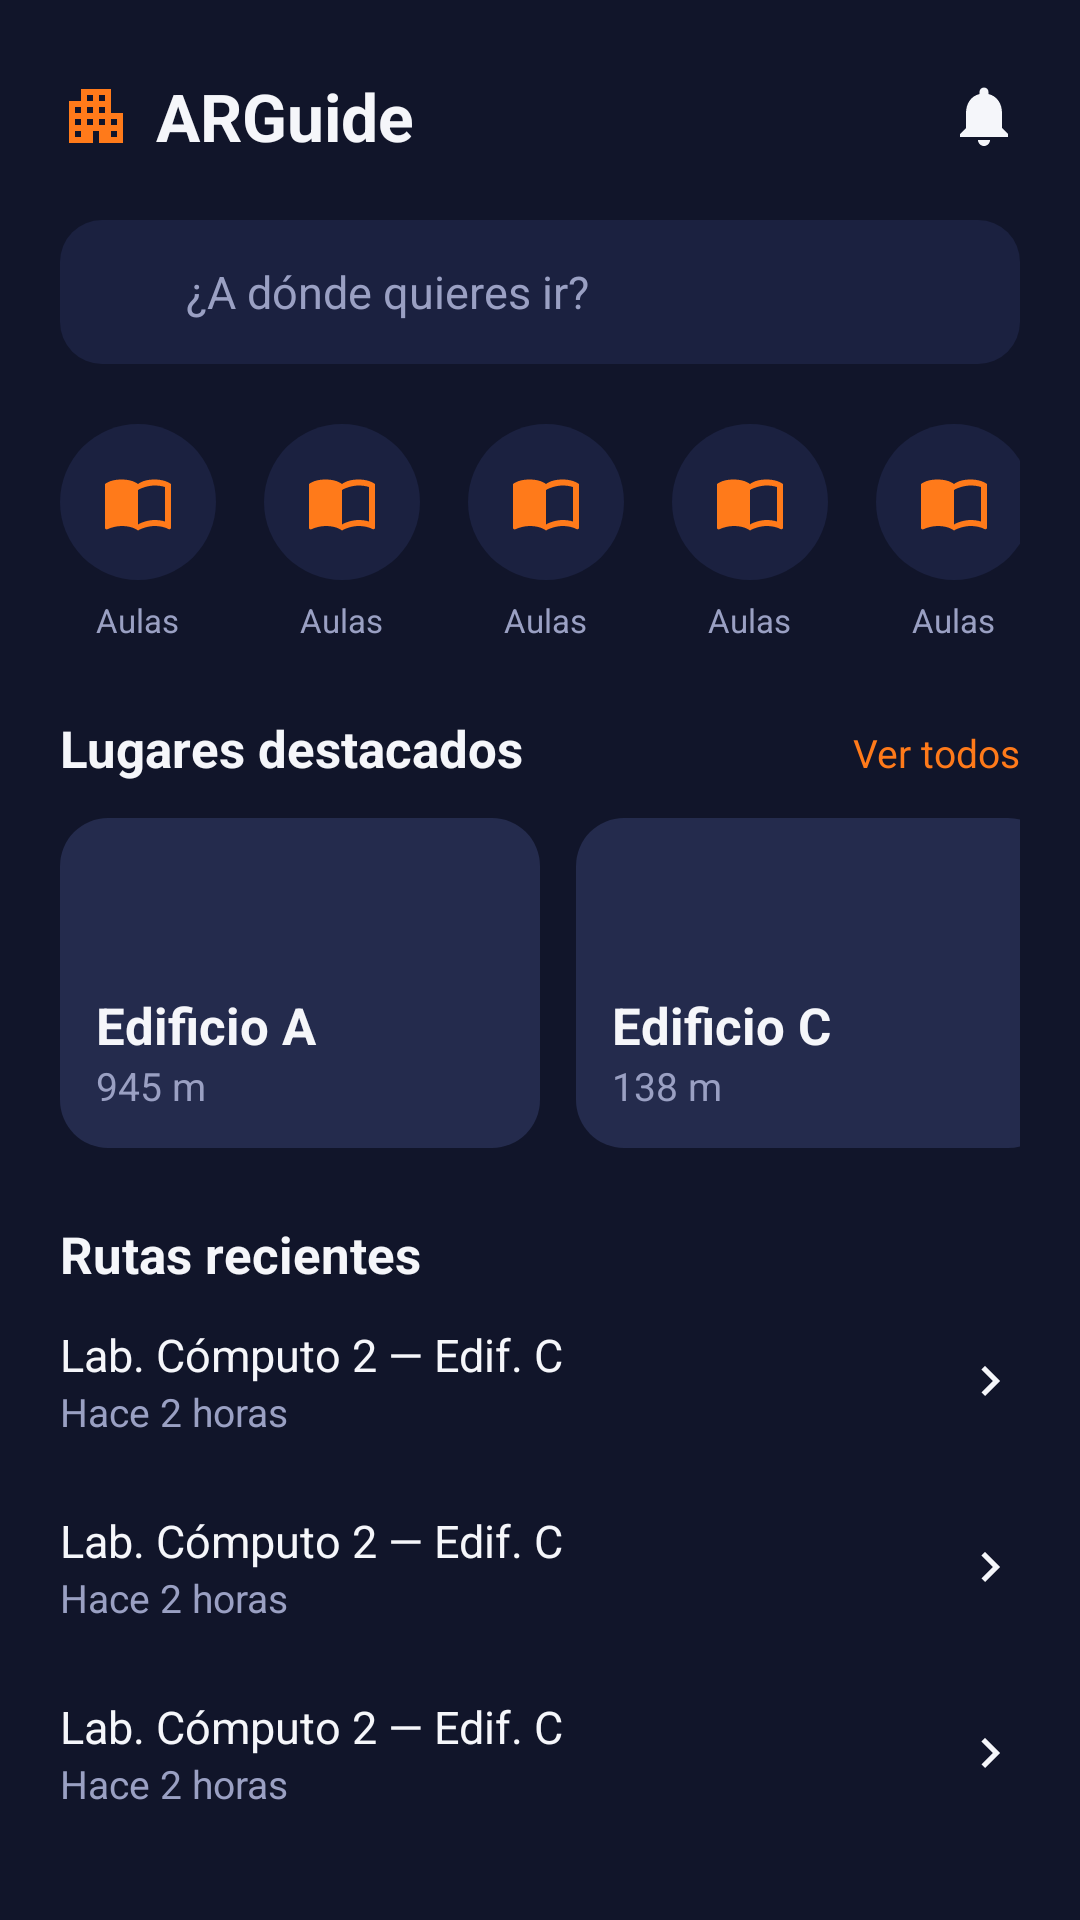

Produce the Android XML layout that renders to this screen, including the resource entries it uses.
<!-- AndroidManifest.xml: application theme Theme.ARGuide -->
<!-- res/layout/fragment_dashboard.xml -->
<?xml version="1.0" encoding="utf-8"?>
<ScrollView
    xmlns:android="http://schemas.android.com/apk/res/android"
    android:layout_width="match_parent"
    android:layout_height="match_parent"
    android:background="@color/ar_background"
    android:fillViewport="true">

    <LinearLayout
        android:layout_width="match_parent"
        android:layout_height="wrap_content"
        android:orientation="vertical"
        android:paddingHorizontal="20dp"
        android:paddingTop="24dp"
        android:paddingBottom="24dp">

        
        <LinearLayout
            android:layout_width="match_parent"
            android:layout_height="wrap_content"
            android:orientation="horizontal"
            android:gravity="center_vertical">

            <ImageView
                android:layout_width="24dp"
                android:layout_height="24dp"
                android:src="@drawable/ic_logo"
                android:contentDescription="@string/app_name" />

            <TextView
                android:layout_width="0dp"
                android:layout_height="wrap_content"
                android:layout_weight="1"
                android:layout_marginStart="8dp"
                android:text="@string/app_name"
                android:textColor="@color/ar_text_primary"
                android:textSize="22sp"
                android:textStyle="bold" />

            <ImageView
                android:layout_width="24dp"
                android:layout_height="24dp"
                android:src="@drawable/ic_notifications"
                android:contentDescription="Notificaciones" />
        </LinearLayout>

        
        <LinearLayout
            android:layout_width="match_parent"
            android:layout_height="48dp"
            android:layout_marginTop="20dp"
            android:orientation="horizontal"
            android:gravity="center_vertical"
            android:background="@drawable/bg_rounded_surface_14"
            android:paddingHorizontal="14dp">

            <ImageView
                android:layout_width="20dp"
                android:layout_height="20dp"
                android:src="@drawable/ic_search"
                android:contentDescription="Buscar" />

            <TextView
                android:layout_width="0dp"
                android:layout_height="wrap_content"
                android:layout_weight="1"
                android:layout_marginStart="8dp"
                android:text="¿A dónde quieres ir?"
                android:textColor="@color/ar_text_secondary"
                android:textSize="15sp" />
        </LinearLayout>

        
        <HorizontalScrollView
            android:layout_width="match_parent"
            android:layout_height="wrap_content"
            android:layout_marginTop="20dp"
            android:scrollbars="none">

            <LinearLayout
                android:layout_width="wrap_content"
                android:layout_height="wrap_content"
                android:orientation="horizontal">

                <include layout="@layout/item_quick_access" android:id="@+id/qa_aulas" />
                <include layout="@layout/item_quick_access" android:id="@+id/qa_lab" />
                <include layout="@layout/item_quick_access" android:id="@+id/qa_biblioteca" />
                <include layout="@layout/item_quick_access" android:id="@+id/qa_cafeteria" />
                <include layout="@layout/item_quick_access" android:id="@+id/qa_deportes" />
            </LinearLayout>
        </HorizontalScrollView>

        
        <LinearLayout
            android:layout_width="match_parent"
            android:layout_height="wrap_content"
            android:layout_marginTop="24dp"
            android:orientation="horizontal">

            <TextView
                android:layout_width="0dp"
                android:layout_height="wrap_content"
                android:layout_weight="1"
                android:text="Lugares destacados"
                android:textColor="@color/ar_text_primary"
                android:textSize="17sp"
                android:textStyle="bold" />

            <TextView
                android:layout_width="wrap_content"
                android:layout_height="wrap_content"
                android:text="Ver todos"
                android:textColor="@color/ar_orange"
                android:textSize="13sp" />
        </LinearLayout>

        <HorizontalScrollView
            android:layout_width="match_parent"
            android:layout_height="wrap_content"
            android:layout_marginTop="12dp"
            android:scrollbars="none">

            <LinearLayout
                android:layout_width="wrap_content"
                android:layout_height="wrap_content"
                android:orientation="horizontal">

                <LinearLayout
                    android:layout_width="160dp"
                    android:layout_height="110dp"
                    android:layout_marginEnd="12dp"
                    android:orientation="vertical"
                    android:gravity="bottom"
                    android:background="@drawable/bg_rounded_card_16"
                    android:padding="12dp">

                    <TextView
                        android:layout_width="match_parent"
                        android:layout_height="wrap_content"
                        android:text="Edificio A"
                        android:textColor="@color/ar_text_primary"
                        android:textSize="17sp"
                        android:textStyle="bold" />

                    <TextView
                        android:layout_width="match_parent"
                        android:layout_height="wrap_content"
                        android:text="945 m"
                        android:textColor="@color/ar_text_secondary"
                        android:textSize="13sp" />
                </LinearLayout>

                <LinearLayout
                    android:layout_width="160dp"
                    android:layout_height="110dp"
                    android:orientation="vertical"
                    android:gravity="bottom"
                    android:background="@drawable/bg_rounded_card_16"
                    android:padding="12dp">

                    <TextView
                        android:layout_width="match_parent"
                        android:layout_height="wrap_content"
                        android:text="Edificio C"
                        android:textColor="@color/ar_text_primary"
                        android:textSize="17sp"
                        android:textStyle="bold" />

                    <TextView
                        android:layout_width="match_parent"
                        android:layout_height="wrap_content"
                        android:text="138 m"
                        android:textColor="@color/ar_text_secondary"
                        android:textSize="13sp" />
                </LinearLayout>
            </LinearLayout>
        </HorizontalScrollView>

        
        <TextView
            android:layout_width="match_parent"
            android:layout_height="wrap_content"
            android:layout_marginTop="24dp"
            android:text="Rutas recientes"
            android:textColor="@color/ar_text_primary"
            android:textSize="17sp"
            android:textStyle="bold" />

        <include layout="@layout/item_recent_route" android:id="@+id/route_1" />
        <include layout="@layout/item_recent_route" android:id="@+id/route_2" />
        <include layout="@layout/item_recent_route" android:id="@+id/route_3" />

    </LinearLayout>
</ScrollView>
<!-- res/layout/item_quick_access.xml (included above) -->
<?xml version="1.0" encoding="utf-8"?>
<LinearLayout
    xmlns:android="http://schemas.android.com/apk/res/android"
    android:layout_width="wrap_content"
    android:layout_height="wrap_content"
    android:layout_marginEnd="16dp"
    android:orientation="vertical"
    android:gravity="center_horizontal">

    <FrameLayout
        android:layout_width="52dp"
        android:layout_height="52dp"
        android:background="@drawable/bg_circle_surface">

        <ImageView
            android:id="@+id/qa_icon"
            android:layout_width="24dp"
            android:layout_height="24dp"
            android:layout_gravity="center"
            android:src="@drawable/ic_book"
            android:contentDescription="@null" />
    </FrameLayout>

    <TextView
        android:id="@+id/qa_label"
        android:layout_width="wrap_content"
        android:layout_height="wrap_content"
        android:layout_marginTop="6dp"
        android:text="Aulas"
        android:textColor="@color/ar_text_secondary"
        android:textSize="11sp" />
</LinearLayout>
<!-- res/layout/item_recent_route.xml (included above) -->
<?xml version="1.0" encoding="utf-8"?>
<LinearLayout
    xmlns:android="http://schemas.android.com/apk/res/android"
    android:layout_width="match_parent"
    android:layout_height="wrap_content"
    android:orientation="horizontal"
    android:gravity="center_vertical"
    android:paddingVertical="12dp">

    <LinearLayout
        android:layout_width="0dp"
        android:layout_height="wrap_content"
        android:layout_weight="1"
        android:orientation="vertical">

        <TextView
            android:id="@+id/route_title"
            android:layout_width="match_parent"
            android:layout_height="wrap_content"
            android:text="Lab. Cómputo 2 — Edif. C"
            android:textColor="@color/ar_text_primary"
            android:textSize="15sp" />

        <TextView
            android:id="@+id/route_time"
            android:layout_width="match_parent"
            android:layout_height="wrap_content"
            android:text="Hace 2 horas"
            android:textColor="@color/ar_text_secondary"
            android:textSize="13sp" />
    </LinearLayout>

    <ImageView
        android:layout_width="20dp"
        android:layout_height="20dp"
        android:src="@drawable/ic_chevron_right"
        android:contentDescription="@null" />
</LinearLayout>
<!-- resources referenced by this layout -->
<resources>
  <color name="ar_background">#FF11152A</color>
  <color name="ar_orange">#FFFF7A1A</color>
  <color name="ar_text_primary">#FFF5F6FA</color>
  <color name="ar_text_secondary">#FF9AA0C3</color>
  <!-- drawable bg_circle_surface (drawable) -->
  <shape xmlns:android="http://schemas.android.com/apk/res/android" android:shape="oval">
      <solid android:color="@color/ar_surface" />
  </shape>
  <!-- drawable bg_rounded_card_16 (drawable) -->
  <shape xmlns:android="http://schemas.android.com/apk/res/android" android:shape="rectangle">
      <solid android:color="@color/ar_surface_variant" />
      <corners android:radius="16dp" />
  </shape>
  <!-- drawable bg_rounded_surface_14 (drawable) -->
  <shape xmlns:android="http://schemas.android.com/apk/res/android" android:shape="rectangle">
      <solid android:color="@color/ar_surface" />
      <corners android:radius="14dp" />
  </shape>
  <!-- drawable ic_chevron_right (drawable) -->
  <vector xmlns:android="http://schemas.android.com/apk/res/android"
      android:width="24dp" android:height="24dp" android:viewportWidth="24" android:viewportHeight="24"
      android:tint="?attr/colorOnSurface">
      <path android:fillColor="@android:color/white"
          android:pathData="M8.59,16.59L13.17,12 8.59,7.41 10,6l6,6 -6,6z"/>
  </vector>
  <!-- drawable ic_logo (drawable) -->
  <vector xmlns:android="http://schemas.android.com/apk/res/android"
      android:width="24dp" android:height="24dp" android:viewportWidth="24" android:viewportHeight="24"
      android:tint="@color/ar_orange">
      <path android:fillColor="@android:color/white"
          android:pathData="M17,11V3H7v4H3v14h8v-4h2v4h8V11H17zM7,19H5v-2h2V19zM7,15H5v-2h2V15zM7,11H5L5,9h2V11zM11,15H9v-2h2V15zM11,11H9L9,9h2V11zM11,7H9L9,5h2V7zM15,15h-2v-2h2V15zM15,11h-2L13,9h2V11zM15,7h-2L13,5h2V7zM19,19h-2v-2h2V19zM19,15h-2v-2h2V15z"/>
  </vector>
  <!-- drawable ic_notifications (drawable) -->
  <vector xmlns:android="http://schemas.android.com/apk/res/android"
      android:width="24dp" android:height="24dp" android:viewportWidth="24" android:viewportHeight="24"
      android:tint="?attr/colorOnSurface">
      <path android:fillColor="@android:color/white"
          android:pathData="M12,22c1.1,0 2,-0.9 2,-2h-4c0,1.1 0.89,2 2,2zM18,16v-5c0,-3.07 -1.64,-5.64 -4.5,-6.32V4c0,-0.83 -0.67,-1.5 -1.5,-1.5s-1.5,0.67 -1.5,1.5v0.68C7.63,5.36 6,7.92 6,11v5l-2,2v1h16v-1l-2,-2z"/>
  </vector>
  <string name="app_name">ARGuide</string>
  <style name="Theme.ARGuide" parent="Base.Theme.ARGuide" />
  <color name="ar_surface">#FF1B2140</color>
  <color name="ar_surface_variant">#FF242B4D</color>
  <style name="Base.Theme.ARGuide" parent="Theme.Material3.Dark.NoActionBar">
          <item name="colorPrimary">@color/ar_orange</item>
          <item name="colorOnPrimary">@color/white</item>
          <item name="android:colorBackground">@color/ar_background</item>
          <item name="colorSurface">@color/ar_surface</item>
          <item name="colorOnSurface">@color/ar_text_primary</item>
          <item name="colorOnBackground">@color/ar_text_primary</item>
          <item name="android:statusBarColor">@color/ar_background</item>
          <item name="android:navigationBarColor">@color/ar_background</item>
      </style>
  <color name="white">#FFFFFFFF</color>
</resources>
